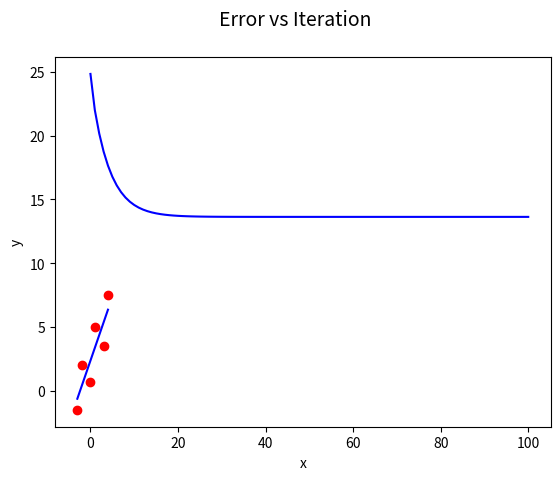
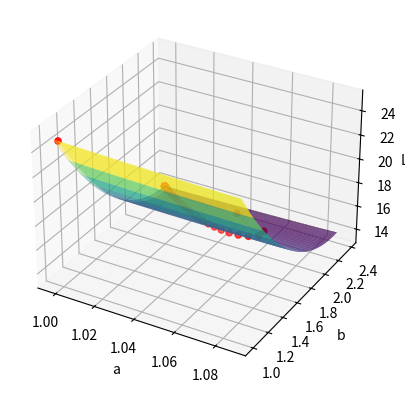

Write the Python code that produced these figures, in order.
import numpy as np
import matplotlib as mpl
import matplotlib.pyplot as plt
from mpl_toolkits.mplot3d import Axes3D
from matplotlib import cm
##REMEMBER TO CHANGE THE gradient_decent RETURNING VALUES TO NOT HAVE a,b

# Define the model and loss function
def f(x, a, b):
  return a * x + b

def loss(x, y, a, b):
  return np.sum((y - f(x, a, b))**2)


def gradient_decent(lr, num_iter, x, y):
    
    # Initialize the model parameters
    a = 1
    b = 1
    
    # Initialize the list to store the parameters at each iteration
    a_list = []
    b_list = []
    a_list.append(a)
    b_list.append(b)
    
    losses = []
    losses.append(loss(x, y, a, b))
    
    # Perform gradient descent
    for i in range(num_iter):
      # Calculate the gradient of the loss with respect to the parameters
      grad_a = -2 * np.sum(x * (y - f(x, a, b)))
      grad_b = -2 * np.sum(y - f(x, a, b))
      
      # Update the parameters
      a -= lr * grad_a
      b -= lr * grad_b
      
      # Store the parameters at each iteration
      a_list.append(a)
      b_list.append(b)
    
      # Calculate the loss and appends it to the losses list
      losses.append(loss(x, y, a, b))
      
    
    return a, b, losses, a_list, b_list
  
 
def plot_2D_error(losses):
    fig = plt.figure()
    fig.suptitle("Error vs Iteration", fontsize=14)
    plt.plot(losses, color = "blue")
    plt.xlabel('Iteration #')
    plt.ylabel('Error Value')
    plt.show()   
    
    
def plot_2D_linear(a, b, x, y):
    # Plot the data and model
    plt.scatter(x, y, color="red")
    plt.plot(x, f(x, a, b), color="blue")
    plt.xlabel("x")
    plt.ylabel("y")
    plt.show()
 
    
def plot_3D_error_vs_iterations(a_list, b_list, losses):
    # Convert the lists to numpy arrays
    a_array = np.array(a_list)
    b_array = np.array(b_list)
    
    # Create a meshgrid of the parameter values
    A, B = np.meshgrid(a_array, b_array)
    
    # Calculate the loss surface over the parameters
    Z = np.zeros_like(A)
    for i in range(A.shape[0]):
      for j in range(A.shape[1]):
        Z[i, j] = loss(x, y, A[i, j], B[i, j])
    
    # Plot the error surface
    fig = plt.figure()
    ax = fig.add_subplot(111, projection="3d")
    ax.plot_surface(A, B, Z, rstride=1, cstride=1, cmap=cm.viridis, alpha=0.5, edgecolor='none')
    
    # Calculate the z values of the parameter values found during all iterations
    ax.scatter(a_list, b_list, losses, color='red', marker='o')
    ax.set_xlabel("a")
    ax.set_ylabel("b")
    ax.set_zlabel("Loss")
    plt.show()
    
    
    
# Define the data
x = np.array([-3, -2, 0, 1, 3, 4])
y = np.array([-1.5, 2, 0.7, 5, 3.5, 7.5])

# Set the learning rate and number of iterations
lr = 0.01
num_iter = 100

a, b, losses, a_list, b_list = gradient_decent(lr, num_iter, x, y)

# Print the final parameters
print("a:", a)
print("b:", b)
print(*[losses[i] for i in range(len(losses)) if i % 10 == 0], sep="\n")
plot_2D_error(losses)
plot_2D_linear(a, b, x, y)
plot_3D_error_vs_iterations(a_list, b_list, losses)




